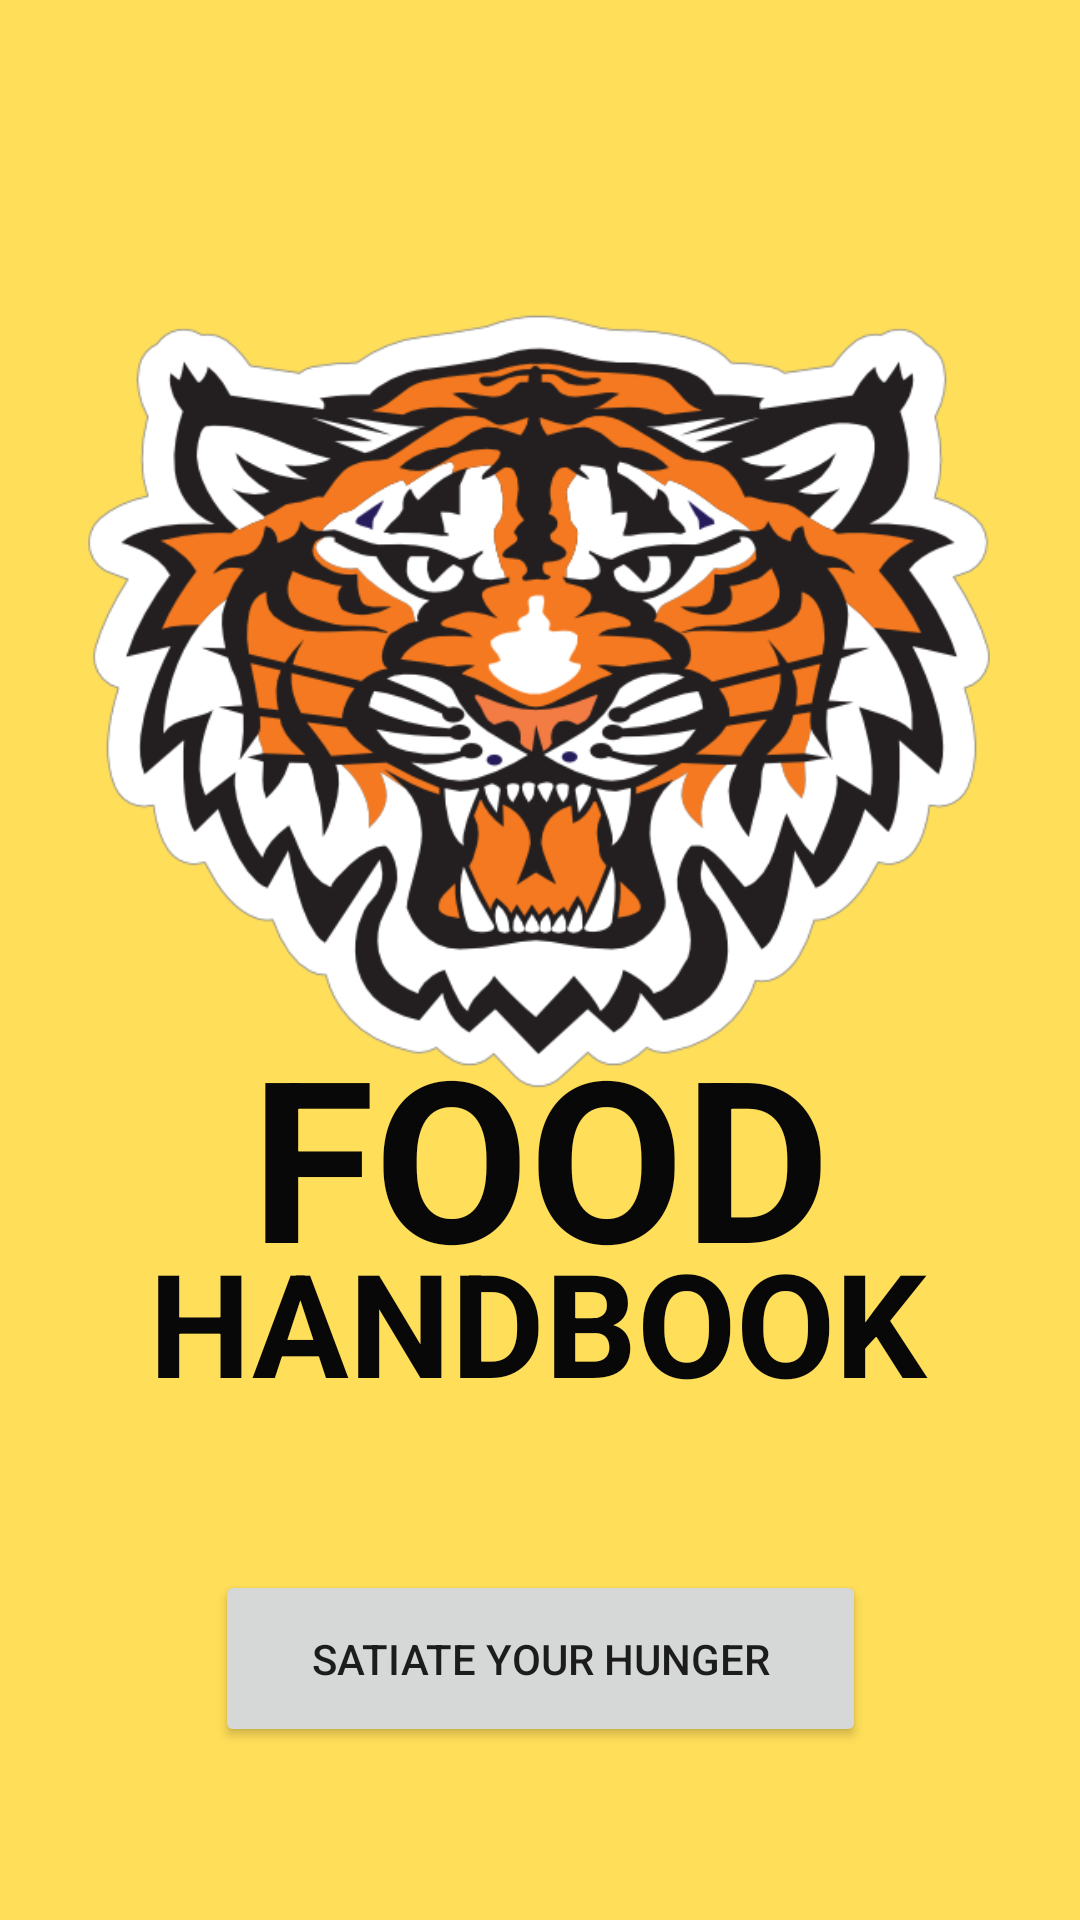

Here is an Android app screen rendered from its layout file. Give the layout XML and the strings, colors and styles it references.
<!-- AndroidManifest.xml: application theme Theme.FoodHB2 -->
<!-- res/layout/activity_main.xml -->
<?xml version="1.0" encoding="utf-8"?>
<androidx.constraintlayout.widget.ConstraintLayout xmlns:android="http://schemas.android.com/apk/res/android"
    xmlns:app="http://schemas.android.com/apk/res-auto"
    xmlns:tools="http://schemas.android.com/tools"
    android:layout_width="match_parent"
    android:layout_height="match_parent"
    android:background="#ffde59"
    tools:context=".MainActivity">

    <TextView
        android:id="@+id/textView2"
        android:layout_width="wrap_content"
        android:layout_height="wrap_content"
        android:layout_marginBottom="20sp"
        android:fontFamily="sans-serif"
        android:text="FOOD"
        android:textColor="#080808"
        android:textSize="75sp"
        android:textStyle="bold"
        app:layout_constraintBottom_toBottomOf="parent"
        app:layout_constraintEnd_toEndOf="parent"
        app:layout_constraintStart_toStartOf="parent"
        app:layout_constraintTop_toTopOf="parent"
        app:layout_constraintVertical_bias="0.644" />

    <TextView
        android:id="@+id/textView7"
        android:layout_width="wrap_content"
        android:layout_height="wrap_content"
        android:layout_marginBottom="20sp"
        android:fontFamily="sans-serif"
        android:text="HANDBOOK"
        android:textColor="#080808"
        android:textSize="48sp"
        android:textStyle="bold"
        app:layout_constraintBottom_toBottomOf="parent"
        app:layout_constraintEnd_toEndOf="parent"
        app:layout_constraintHorizontal_bias="0.494"
        app:layout_constraintStart_toStartOf="parent"
        app:layout_constraintTop_toTopOf="parent"
        app:layout_constraintVertical_bias="0.735" />

    <Button
        android:id="@+id/button"
        android:layout_width="217dp"
        android:layout_height="59dp"
        android:text="Satiate your Hunger"
        app:layout_constraintBottom_toBottomOf="parent"
        app:layout_constraintEnd_toEndOf="parent"
        app:layout_constraintStart_toStartOf="parent"
        app:layout_constraintTop_toTopOf="parent"
        app:layout_constraintVertical_bias="0.901" />

    <ImageView
        android:id="@+id/imageView"
        android:layout_width="306dp"
        android:layout_height="404dp"
        app:layout_constraintBottom_toBottomOf="parent"
        app:layout_constraintEnd_toEndOf="parent"
        app:layout_constraintHorizontal_bias="0.495"
        app:layout_constraintStart_toStartOf="parent"
        app:layout_constraintTop_toTopOf="parent"
        app:layout_constraintVertical_bias="0.137"
        app:srcCompat="@drawable/tiger_head" />

</androidx.constraintlayout.widget.ConstraintLayout>
<!-- resources referenced by this layout -->
<resources>
  <!-- drawable tiger_head: png bitmap (drawable, 110528 bytes) -->
  <style name="Theme.FoodHB2" parent="Theme.MaterialComponents.DayNight.DarkActionBar">
          
          <item name="colorPrimary">@color/purple_500</item>
          <item name="colorPrimaryVariant">@color/purple_700</item>
          <item name="colorOnPrimary">@color/white</item>
          
          <item name="colorSecondary">@color/teal_200</item>
          <item name="colorSecondaryVariant">@color/teal_700</item>
          <item name="colorOnSecondary">@color/black</item>
          
          <item name="android:statusBarColor" tools:targetApi="l">?attr/colorPrimaryVariant</item>
          
      </style>
  <!-- not gathered from this repository: default colours our renderer supplied (Android Studio template values) -->
  <color name="purple_500">#FF6200EE</color>
  <color name="purple_700">#FF3700B3</color>
  <color name="teal_200">#FF03DAC5</color>
  <color name="teal_700">#FF018786</color>
  <color name="black">#FF000000</color>
  <color name="white">#FFFFFFFF</color>
</resources>
